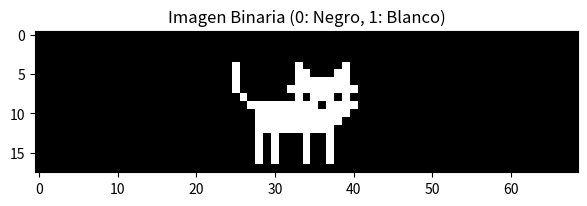

This chart was generated by the following Python code:
import numpy as np
import matplotlib.pyplot as plt
def mostrar_imagen(fig,ax,imagen, titulo="", cmap=None):
    """
    Muestra una matriz NumPy como una imagen usando Matplotlib.
    """
    ax.clear()  # Limpia el eje anterior
    im=ax.imshow(imagen, cmap=cmap)
    ax.set_title(titulo)
    fig.canvas.draw() 
    plt.pause(0.05) # Pausa breve para actualizar el cuadro
kernel=np.array([   
    [1, 1, 1, 1, 1, 1, 1, 1, 1, 1, 1, 1, 1, 1, 1, 1, 1, 1,],
    [1, 1, 1, 1, 1, 1, 1, 1, 1, 1, 1, 1, 1, 1, 1, 1, 1, 1,],
    [1, 1, 1, 1, 1, 1, 1, 1, 1, 1, 1, 1, 1, 1, 1, 1, 1, 1,],
    [1, 1, 1, 1, 1, 1, 1, 1, 1, 1, 1, 1, 1, 1, 1, 1, 1, 1,],
    [1, 0, 1, 1, 1, 1, 1, 1, 1, 0, 1, 1, 1, 1, 1, 0, 1, 1,],
    [1, 0, 1, 1, 1, 1, 1, 1, 1, 0, 0, 1, 1, 1, 0, 0, 1, 1,],
    [1, 0, 1, 1, 1, 1, 1, 1, 1, 0, 0, 0, 0, 0, 0, 0, 1, 1,],
    [1, 0, 1, 1, 1, 1, 1, 1, 0, 0, 0, 0, 0, 0, 0, 0, 0, 1,],
    [1, 1, 0, 1, 1, 1, 1, 1, 1, 0, 1, 0, 0, 0, 1, 0, 1, 1,],
    [1, 1, 1, 0, 0, 0, 0, 0, 0, 0, 0, 0, 1, 0, 0, 0, 0, 1,],
    [1, 1, 1, 1, 0, 0, 0, 0, 0, 0, 0, 0, 0, 0, 0, 0, 1, 1,],
    [1, 1, 1, 1, 0, 0, 0, 0, 0, 0, 0, 0, 0, 0, 0, 1, 1, 1,],
    [1, 1, 1, 1, 0, 0, 0, 0, 0, 0, 0, 0, 0, 0, 1, 1, 1, 1,],
    [1, 1, 1, 1, 0, 1, 0, 1, 1, 1, 0, 1, 1, 0, 1, 1, 1, 1,],
    [1, 1, 1, 1, 0, 1, 0, 1, 1, 1, 0, 1, 1, 0, 1, 1, 1, 1,],
    [1, 1, 1, 1, 0, 1, 0, 1, 1, 1, 0, 1, 1, 0, 1, 1, 1, 1,],
    [1, 1, 1, 1, 0, 1, 0, 1, 1, 1, 0, 1, 1, 0, 1, 1, 1, 1,],
    [1, 1, 1, 1, 1, 1, 1, 1, 1, 1, 1, 1, 1, 1, 1, 1, 1, 1,],    
],dtype=np.int8)

fondo=np.array([
    [1, 1, 1, 1, 1, 1, 1, 1, 1, 1, 1, 1, 1, 1, 1, 1, 1, 1, 1, 1, 1, 1, 1, 1, 1, 1, 1, 1, 1, 1, 1, 1, 1, 1, 1, 1, 1, 1, 1, 1, 1, 1, 1, 1, 1, 1, 1, 1, 1, 1, 1, 1, 1, 1, 1, 1, 1, 1, 1, 1, 1, 1, 1, 1, 1, 1, 1, 1, 1,],
    [1, 1, 1, 1, 1, 1, 1, 1, 1, 1, 1, 1, 1, 1, 1, 1, 1, 1, 1, 1, 1, 1, 1, 1, 1, 1, 1, 1, 1, 1, 1, 1, 1, 1, 1, 1, 1, 1, 1, 1, 1, 1, 1, 1, 1, 1, 1, 1, 1, 1, 1, 1, 1, 1, 1, 1, 1, 1, 1, 1, 1, 1, 1, 1, 1, 1, 1, 1, 1,],
    [1, 1, 1, 1, 1, 1, 1, 1, 1, 1, 1, 1, 1, 1, 1, 1, 1, 1, 1, 1, 1, 1, 1, 1, 1, 1, 1, 1, 1, 1, 1, 1, 1, 1, 1, 1, 1, 1, 1, 1, 1, 1, 1, 1, 1, 1, 1, 1, 1, 1, 1, 1, 1, 1, 1, 1, 1, 1, 1, 1, 1, 1, 1, 1, 1, 1, 1, 1, 1,],
    [1, 1, 1, 1, 1, 1, 1, 1, 1, 1, 1, 1, 1, 1, 1, 1, 1, 1, 1, 1, 1, 1, 1, 1, 1, 1, 1, 1, 1, 1, 1, 1, 1, 1, 1, 1, 1, 1, 1, 1, 1, 1, 1, 1, 1, 1, 1, 1, 1, 1, 1, 1, 1, 1, 1, 1, 1, 1, 1, 1, 1, 1, 1, 1, 1, 1, 1, 1, 1,],
    [1, 1, 1, 1, 1, 1, 1, 1, 1, 1, 1, 1, 1, 1, 1, 1, 1, 1, 1, 1, 1, 1, 1, 1, 1, 1, 1, 1, 1, 1, 1, 1, 1, 1, 1, 1, 1, 1, 1, 1, 1, 1, 1, 1, 1, 1, 1, 1, 1, 1, 1, 1, 1, 1, 1, 1, 1, 1, 1, 1, 1, 1, 1, 1, 1, 1, 1, 1, 1,],
    [1, 1, 1, 1, 1, 1, 1, 1, 1, 1, 1, 1, 1, 1, 1, 1, 1, 1, 1, 1, 1, 1, 1, 1, 1, 1, 1, 1, 1, 1, 1, 1, 1, 1, 1, 1, 1, 1, 1, 1, 1, 1, 1, 1, 1, 1, 1, 1, 1, 1, 1, 1, 1, 1, 1, 1, 1, 1, 1, 1, 1, 1, 1, 1, 1, 1, 1, 1, 1,],
    [1, 1, 1, 1, 1, 1, 1, 1, 1, 1, 1, 1, 1, 1, 1, 1, 1, 1, 1, 1, 1, 1, 1, 1, 1, 1, 1, 1, 1, 1, 1, 1, 1, 1, 1, 1, 1, 1, 1, 1, 1, 1, 1, 1, 1, 1, 1, 1, 1, 1, 1, 1, 1, 1, 1, 1, 1, 1, 1, 1, 1, 1, 1, 1, 1, 1, 1, 1, 1,],
    [1, 1, 1, 1, 1, 1, 1, 1, 1, 1, 1, 1, 1, 1, 1, 1, 1, 1, 1, 1, 1, 1, 1, 1, 1, 1, 1, 1, 1, 1, 1, 1, 1, 1, 1, 1, 1, 1, 1, 1, 1, 1, 1, 1, 1, 1, 1, 1, 1, 1, 1, 1, 1, 1, 1, 1, 1, 1, 1, 1, 1, 1, 1, 1, 1, 1, 1, 1, 1,],
    [1, 1, 1, 1, 1, 1, 1, 1, 1, 1, 1, 1, 1, 1, 1, 1, 1, 1, 1, 1, 1, 1, 1, 1, 1, 1, 1, 1, 1, 1, 1, 1, 1, 1, 1, 1, 1, 1, 1, 1, 1, 1, 1, 1, 1, 1, 1, 1, 1, 1, 1, 1, 1, 1, 1, 1, 1, 1, 1, 1, 1, 1, 1, 1, 1, 1, 1, 1, 1,],
    [1, 1, 1, 1, 1, 1, 1, 1, 1, 1, 1, 1, 1, 1, 1, 1, 1, 1, 1, 1, 1, 1, 1, 1, 1, 1, 1, 1, 1, 1, 1, 1, 1, 1, 1, 1, 1, 1, 1, 1, 1, 1, 1, 1, 1, 1, 1, 1, 1, 1, 1, 1, 1, 1, 1, 1, 1, 1, 1, 1, 1, 1, 1, 1, 1, 1, 1, 1, 1,],
    [1, 1, 1, 1, 1, 1, 1, 1, 1, 1, 1, 1, 1, 1, 1, 1, 1, 1, 1, 1, 1, 1, 1, 1, 1, 1, 1, 1, 1, 1, 1, 1, 1, 1, 1, 1, 1, 1, 1, 1, 1, 1, 1, 1, 1, 1, 1, 1, 1, 1, 1, 1, 1, 1, 1, 1, 1, 1, 1, 1, 1, 1, 1, 1, 1, 1, 1, 1, 1,],
    [1, 1, 1, 1, 1, 1, 1, 1, 1, 1, 1, 1, 1, 1, 1, 1, 1, 1, 1, 1, 1, 1, 1, 1, 1, 1, 1, 1, 1, 1, 1, 1, 1, 1, 1, 1, 1, 1, 1, 1, 1, 1, 1, 1, 1, 1, 1, 1, 1, 1, 1, 1, 1, 1, 1, 1, 1, 1, 1, 1, 1, 1, 1, 1, 1, 1, 1, 1, 1,],
    [1, 1, 1, 1, 1, 1, 1, 1, 1, 1, 1, 1, 1, 1, 1, 1, 1, 1, 1, 1, 1, 1, 1, 1, 1, 1, 1, 1, 1, 1, 1, 1, 1, 1, 1, 1, 1, 1, 1, 1, 1, 1, 1, 1, 1, 1, 1, 1, 1, 1, 1, 1, 1, 1, 1, 1, 1, 1, 1, 1, 1, 1, 1, 1, 1, 1, 1, 1, 1,],
    [1, 1, 1, 1, 1, 1, 1, 1, 1, 1, 1, 1, 1, 1, 1, 1, 1, 1, 1, 1, 1, 1, 1, 1, 1, 1, 1, 1, 1, 1, 1, 1, 1, 1, 1, 1, 1, 1, 1, 1, 1, 1, 1, 1, 1, 1, 1, 1, 1, 1, 1, 1, 1, 1, 1, 1, 1, 1, 1, 1, 1, 1, 1, 1, 1, 1, 1, 1, 1,],
    [1, 1, 1, 1, 1, 1, 1, 1, 1, 1, 1, 1, 1, 1, 1, 1, 1, 1, 1, 1, 1, 1, 1, 1, 1, 1, 1, 1, 1, 1, 1, 1, 1, 1, 1, 1, 1, 1, 1, 1, 1, 1, 1, 1, 1, 1, 1, 1, 1, 1, 1, 1, 1, 1, 1, 1, 1, 1, 1, 1, 1, 1, 1, 1, 1, 1, 1, 1, 1,],
    [1, 1, 1, 1, 1, 1, 1, 1, 1, 1, 1, 1, 1, 1, 1, 1, 1, 1, 1, 1, 1, 1, 1, 1, 1, 1, 1, 1, 1, 1, 1, 1, 1, 1, 1, 1, 1, 1, 1, 1, 1, 1, 1, 1, 1, 1, 1, 1, 1, 1, 1, 1, 1, 1, 1, 1, 1, 1, 1, 1, 1, 1, 1, 1, 1, 1, 1, 1, 1,],
    [1, 1, 1, 1, 1, 1, 1, 1, 1, 1, 1, 1, 1, 1, 1, 1, 1, 1, 1, 1, 1, 1, 1, 1, 1, 1, 1, 1, 1, 1, 1, 1, 1, 1, 1, 1, 1, 1, 1, 1, 1, 1, 1, 1, 1, 1, 1, 1, 1, 1, 1, 1, 1, 1, 1, 1, 1, 1, 1, 1, 1, 1, 1, 1, 1, 1, 1, 1, 1,],
    [1, 1, 1, 1, 1, 1, 1, 1, 1, 1, 1, 1, 1, 1, 1, 1, 1, 1, 1, 1, 1, 1, 1, 1, 1, 1, 1, 1, 1, 1, 1, 1, 1, 1, 1, 1, 1, 1, 1, 1, 1, 1, 1, 1, 1, 1, 1, 1, 1, 1, 1, 1, 1, 1, 1, 1, 1, 1, 1, 1, 1, 1, 1, 1, 1, 1, 1, 1, 1,],
],dtype=np.int8)
def avanzar_kernel(fondo,kernel, pasos):
    plt.ion()  # Modo interactivo
    fig, ax = plt.subplots(figsize=(7,7))
    kernel_ach=kernel.shape[1]
    kernel_alt=kernel.shape[0]
    for paso in range(pasos):
        fond=fondo.copy()
        for i in range(kernel_alt):
            for j in range(kernel_ach):
                fond[i][j+paso]*=kernel[i][j]
        mostrar_imagen(fig,ax,fond, "Imagen Binaria (0: Negro, 1: Blanco)", cmap='binary')
avanzar_kernel(fondo,kernel,25)

